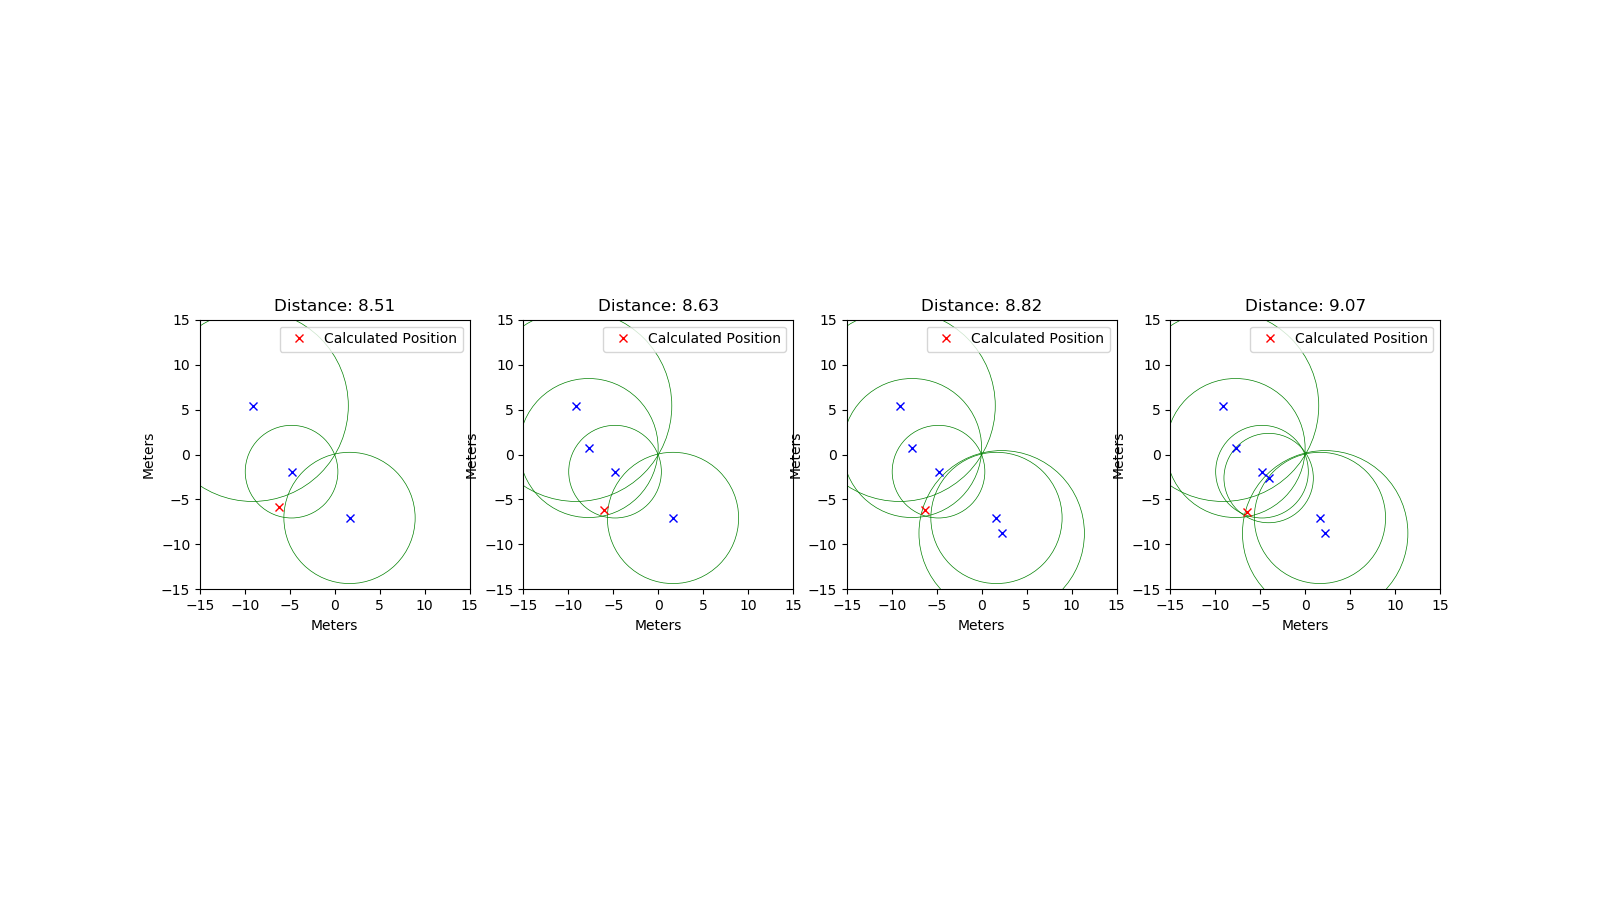

Data behind this chart, as committed beside it:
rtt; x; y
34368; -4.81; -1.91
70975; -9.14; 5.42
48697; 1.64; -7.06
51583; -7.75; 0.72
61371; 2.22; -8.77
33157; -4.07; -2.62
47916; 6.15; -3.55
59658; -8.11; -3.82
27629; 4; 0.86
62160; 8.66; 3.53
